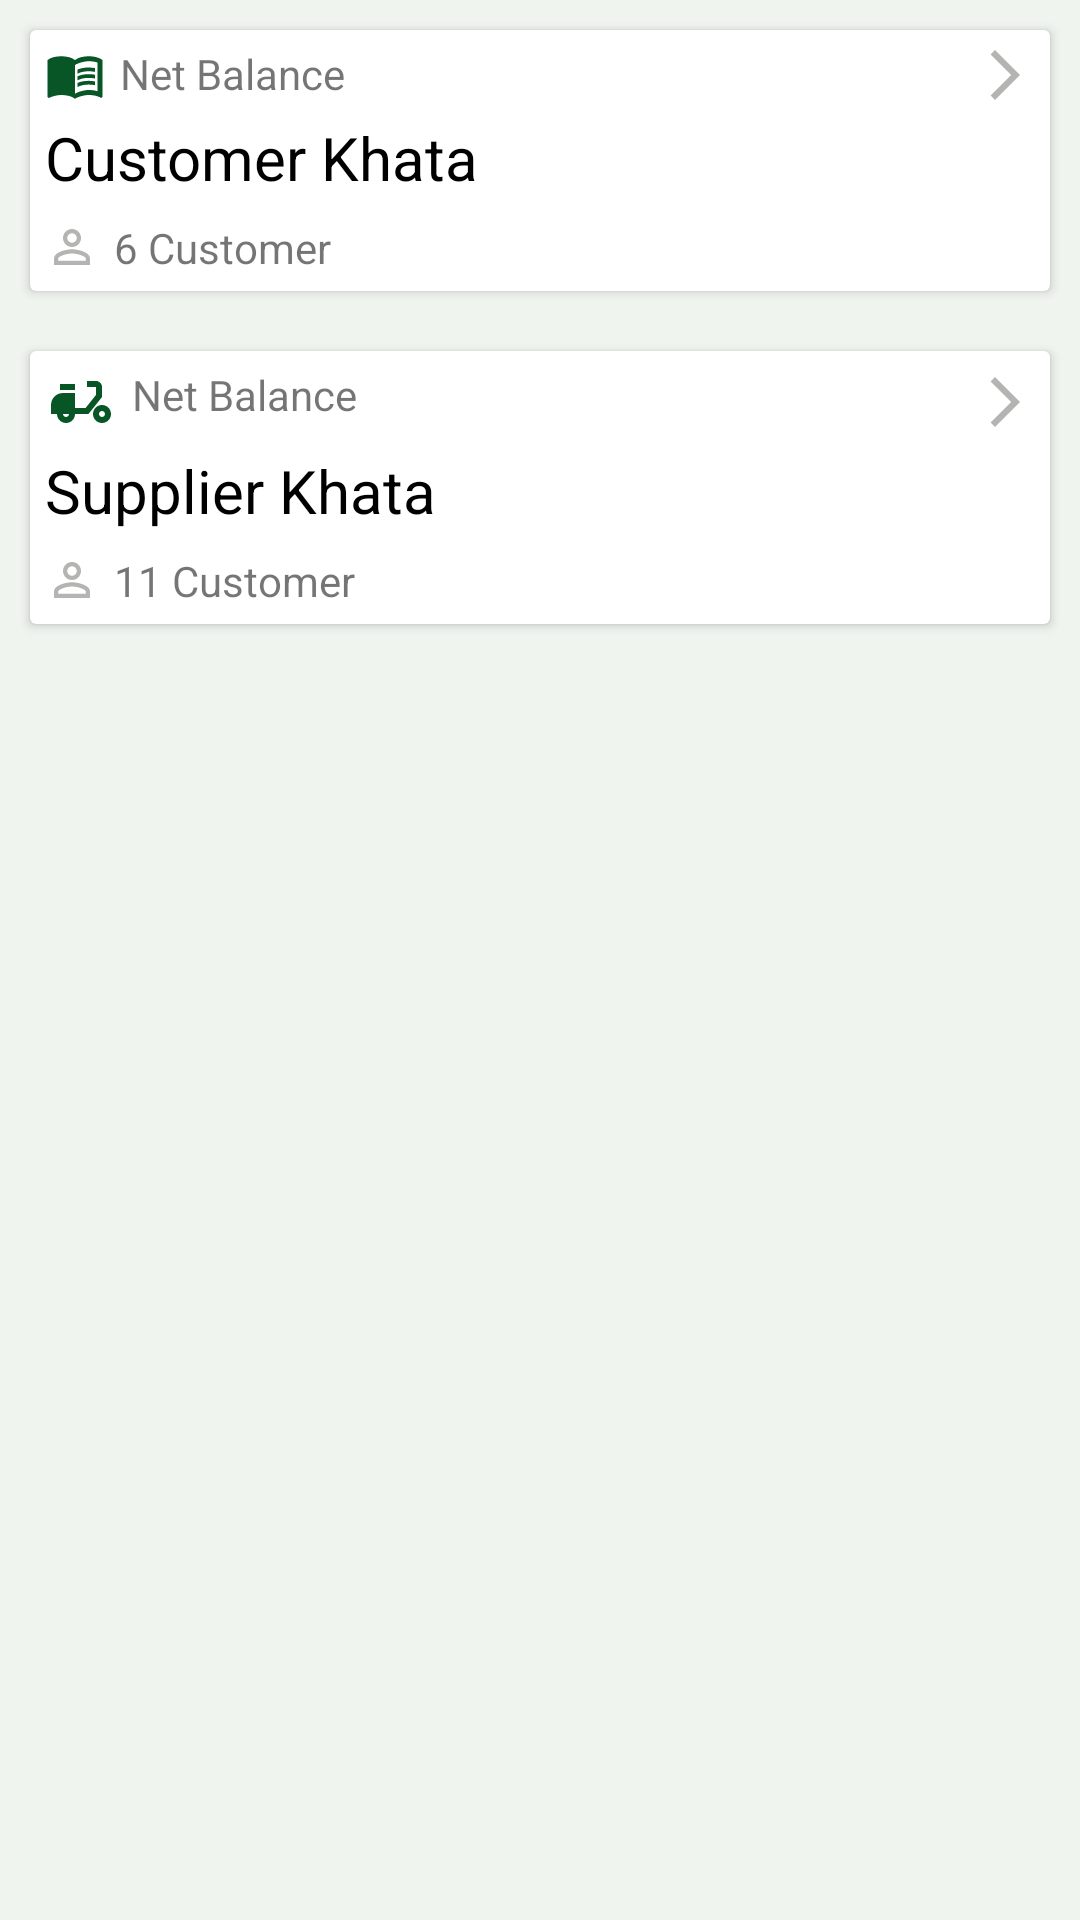

Produce the Android XML layout that renders to this screen, including the resource entries it uses.
<!-- AndroidManifest.xml: application theme Theme.OkCredit_App -->
<!-- res/layout/fragment_account.xml -->
<?xml version="1.0" encoding="utf-8"?>
<LinearLayout xmlns:android="http://schemas.android.com/apk/res/android"
    xmlns:app="http://schemas.android.com/apk/res-auto"
    xmlns:tools="http://schemas.android.com/tools"
    android:layout_width="match_parent"
    android:layout_height="match_parent"
    android:background="@drawable/light_grey1_rec"
    android:orientation="vertical"
    tools:context=".HomeFragment.DrawerFragment.AccountFragment">

    <androidx.cardview.widget.CardView
        android:id="@+id/cdCustomer"
        android:layout_width="match_parent"
        android:layout_height="wrap_content"
        android:layout_margin="10dp"
        android:background="@drawable/white_rec">


        <androidx.constraintlayout.widget.ConstraintLayout
            android:layout_width="match_parent"
            android:layout_height="match_parent">

            <TextView
                android:id="@+id/tvNetCustomer"
                android:layout_width="match_parent"
                android:layout_height="wrap_content"
                app:layout_constraintStart_toStartOf="parent"
                android:layout_margin="5dp"
                android:drawableEnd="@drawable/arrow_forward_ios_24"
                app:layout_constraintTop_toTopOf="parent"
                android:drawableStart="@drawable/ic_baseline_menu_book_24"
                android:drawablePadding="5dp"
                android:text="Net Balance"/>

            <TextView
                android:id="@+id/tvCustomer"
                android:layout_width="wrap_content"
                android:layout_height="wrap_content"
                app:layout_constraintTop_toBottomOf="@id/tvNetCustomer"
                app:layout_constraintStart_toStartOf="parent"
                android:text="Customer Khata"
                android:textColor="@color/black"
                android:layout_marginStart="5dp"
                android:layout_marginTop="4dp"
                android:textSize="20dp"/>

            <TextView
                android:layout_width="wrap_content"
                android:layout_height="wrap_content"
                app:layout_constraintTop_toBottomOf="@id/tvCustomer"
                android:layout_marginStart="5dp"
                android:drawableStart="@drawable/person_outline"
                android:layout_marginTop="7dp"
                android:text="6 Customer"
                android:paddingBottom="5dp"
                android:drawablePadding="5dp"
                app:layout_constraintStart_toStartOf="parent"/>

        </androidx.constraintlayout.widget.ConstraintLayout>

    </androidx.cardview.widget.CardView>


    <androidx.cardview.widget.CardView
        android:id="@+id/cdSupplier"
        android:layout_width="match_parent"
        android:layout_height="wrap_content"
        android:layout_margin="10dp"
        android:background="@drawable/white_rec">


        <androidx.constraintlayout.widget.ConstraintLayout
            android:layout_width="match_parent"
            android:layout_height="match_parent">

            <TextView
                android:id="@+id/tvNetSupplier"
                android:layout_width="match_parent"
                android:layout_height="wrap_content"
                app:layout_constraintStart_toStartOf="parent"
                android:layout_margin="5dp"
                android:drawableEnd="@drawable/arrow_forward_ios_24"
                app:layout_constraintTop_toTopOf="parent"
                android:drawableStart="@drawable/delivery_dining_24"
                android:drawablePadding="5dp"
                android:text="Net Balance"/>

            <TextView
                android:id="@+id/tvSupplier"
                android:layout_width="wrap_content"
                android:layout_height="wrap_content"
                app:layout_constraintTop_toBottomOf="@id/tvNetSupplier"
                app:layout_constraintStart_toStartOf="parent"
                android:text="Supplier Khata"
                android:textColor="@color/black"
                android:layout_marginStart="5dp"
                android:layout_marginTop="4dp"
                android:textSize="20dp"/>

            <TextView
                android:layout_width="wrap_content"
                android:layout_height="wrap_content"
                app:layout_constraintTop_toBottomOf="@id/tvSupplier"
                android:layout_marginStart="5dp"
                android:drawableStart="@drawable/person_outline"
                android:layout_marginTop="7dp"
                android:text="11 Customer"
                android:paddingBottom="5dp"
                android:drawablePadding="5dp"
                app:layout_constraintStart_toStartOf="parent"/>

        </androidx.constraintlayout.widget.ConstraintLayout>

    </androidx.cardview.widget.CardView>



</LinearLayout>
<!-- resources referenced by this layout -->
<resources>
  <color name="black">#FF000000</color>
  <!-- drawable arrow_forward_ios_24 (drawable) -->
  <vector xmlns:android="http://schemas.android.com/apk/res/android"
      android:width="20dp"
      android:height="20dp"
      android:autoMirrored="true"
      android:tint="#B4B4B2"
      android:viewportWidth="24"
      android:viewportHeight="24">
      <path
          android:fillColor="@android:color/white"
          android:pathData="M6.23,20.23l1.77,1.77l10,-10l-10,-10l-1.77,1.77l8.23,8.23z" />
  </vector>
  <!-- drawable delivery_dining_24 (drawable) -->
  <vector android:height="24dp" android:tint="#085526"
      android:viewportHeight="24" android:viewportWidth="24"
      android:width="24dp" xmlns:android="http://schemas.android.com/apk/res/android">
      <path android:fillColor="@android:color/white" android:pathData="M19,7c0,-1.1 -0.9,-2 -2,-2h-3v2h3v2.65L13.52,14H10V9H6c-2.21,0 -4,1.79 -4,4v3h2c0,1.66 1.34,3 3,3s3,-1.34 3,-3h4.48L19,10.35V7zM7,17c-0.55,0 -1,-0.45 -1,-1h2C8,16.55 7.55,17 7,17z"/>
      <path android:fillColor="@android:color/white" android:pathData="M5,6h5v2h-5z"/>
      <path android:fillColor="@android:color/white" android:pathData="M19,13c-1.66,0 -3,1.34 -3,3s1.34,3 3,3s3,-1.34 3,-3S20.66,13 19,13zM19,17c-0.55,0 -1,-0.45 -1,-1s0.45,-1 1,-1s1,0.45 1,1S19.55,17 19,17z"/>
  </vector>
  <!-- drawable light_grey1_rec (drawable) -->
  <?xml version="1.0" encoding="utf-8"?>
  <shape
      xmlns:android="http://schemas.android.com/apk/res/android"
      android:shape="rectangle">
  
      <solid android:color="@color/light_gray2"/>
  
  </shape>
  <!-- drawable person_outline (drawable) -->
  <vector xmlns:android="http://schemas.android.com/apk/res/android"
      android:width="18dp"
      android:height="18dp"
      android:tint="#B4B4B2"
      android:viewportWidth="24"
      android:viewportHeight="24">
      <path
          android:fillColor="@android:color/white"
          android:pathData="M12,5.9c1.16,0 2.1,0.94 2.1,2.1s-0.94,2.1 -2.1,2.1S9.9,9.16 9.9,8s0.94,-2.1 2.1,-2.1m0,9c2.97,0 6.1,1.46 6.1,2.1v1.1L5.9,18.1L5.9,17c0,-0.64 3.13,-2.1 6.1,-2.1M12,4C9.79,4 8,5.79 8,8s1.79,4 4,4 4,-1.79 4,-4 -1.79,-4 -4,-4zM12,13c-2.67,0 -8,1.34 -8,4v3h16v-3c0,-2.66 -5.33,-4 -8,-4z" />
  </vector>
  <!-- drawable white_rec (drawable) -->
  <?xml version="1.0" encoding="utf-8"?>
  <shape xmlns:android="http://schemas.android.com/apk/res/android" android:shape="rectangle">
  
      <solid android:color="@color/white"/>
      <corners android:radius="35dp"/>
  
  </shape>
  <style name="Theme.OkCredit_App" parent="Theme.AppCompat.Light.NoActionBar">
          
          <item name="colorPrimary">@color/purple_500</item>
          <item name="colorPrimaryVariant">@color/purple_700</item>
          <item name="colorOnPrimary">@color/white</item>
          
          <item name="colorSecondary">@color/teal_200</item>
          <item name="colorSecondaryVariant">@color/teal_700</item>
          <item name="colorOnSecondary">@color/black</item>
          
          <item name="android:statusBarColor" tools:targetApi="l">?attr/colorPrimaryVariant</item>
          
      </style>
  <color name="light_gray2">#EFF4EF</color>
  <color name="white">#FFFFFFFF</color>
  <color name="purple_500">#FF6200EE</color>
  <color name="purple_700">#FF3700B3</color>
  <color name="teal_200">#FF03DAC5</color>
  <color name="teal_700">#4CAF50</color>
</resources>
